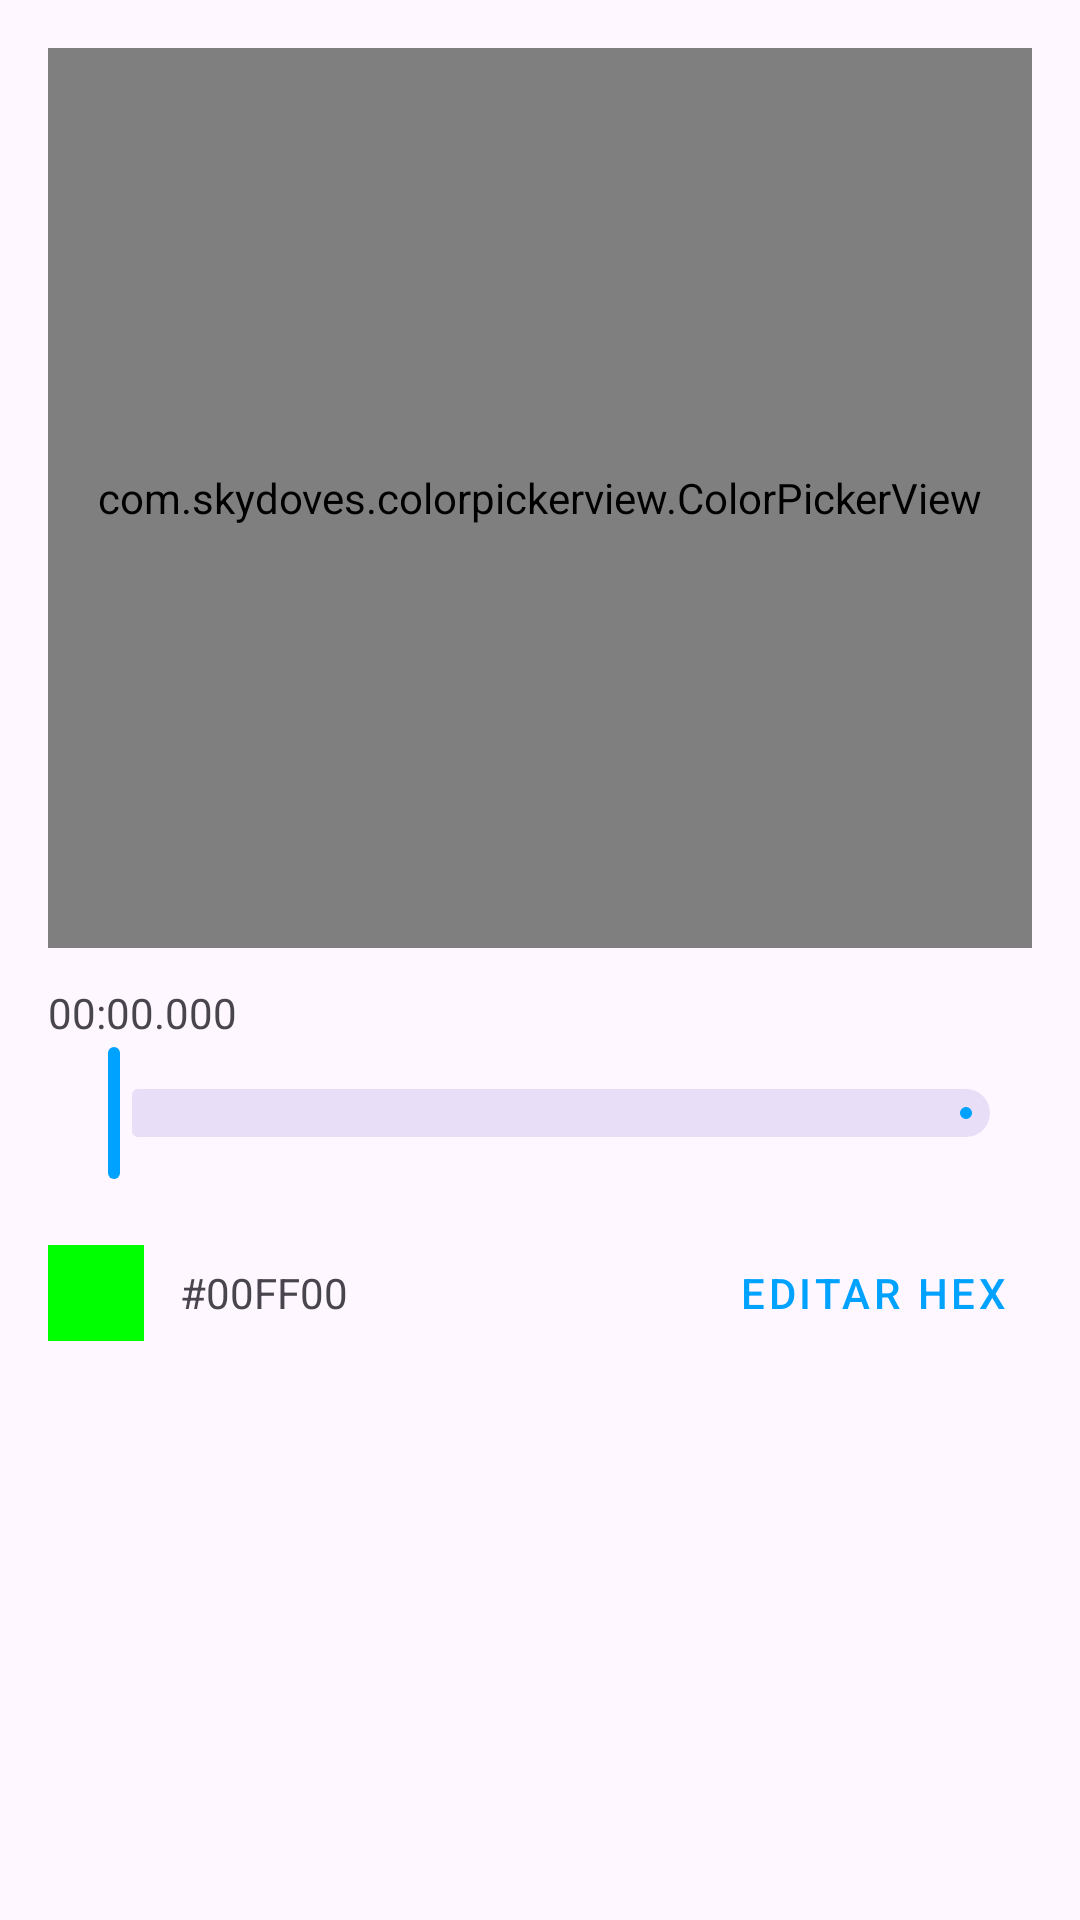

Layout XML and referenced resources for this Android screen:
<!-- AndroidManifest.xml: application theme Theme.RomasterLiveWall -->
<!-- res/layout/dialog_chroma_picker.xml -->
<?xml version="1.0" encoding="utf-8"?>
<LinearLayout
    xmlns:android="http://schemas.android.com/apk/res/android"
    android:layout_width="match_parent"
    android:layout_height="wrap_content"
    android:orientation="vertical"
    android:padding="16dp">

    <com.skydoves.colorpickerview.ColorPickerView
        android:id="@+id/colorPickerView"
        android:layout_width="match_parent"
        android:layout_height="300dp"/>

    <TextView
        android:id="@+id/textFrameTime"
        android:layout_width="wrap_content"
        android:layout_height="wrap_content"
        android:text="00:00.000"
        android:layout_marginTop="12dp"/>

    <com.google.android.material.slider.Slider
        android:id="@+id/sliderFrame"
        android:layout_width="match_parent"
        android:layout_height="wrap_content"/>

    <LinearLayout
        android:layout_width="match_parent"
        android:layout_height="wrap_content"
        android:orientation="horizontal"
        android:gravity="center_vertical"
        android:layout_marginTop="12dp">

        <View
            android:id="@+id/viewSelectedColor"
            android:layout_width="32dp"
            android:layout_height="32dp"
            android:background="#00FF00"/>

        <TextView
            android:id="@+id/textSelectedHex"
            android:layout_width="0dp"
            android:layout_height="wrap_content"
            android:layout_weight="1"
            android:text="#00FF00"
            android:layout_marginStart="12dp"/>

        <com.google.android.material.button.MaterialButton
            android:id="@+id/buttonEditHex"
            style="@style/Widget.MaterialComponents.Button.TextButton"
            android:layout_width="wrap_content"
            android:layout_height="wrap_content"
            android:minWidth="0dp"
            android:text="@string/color_edit_hex"/>

    </LinearLayout>

</LinearLayout>
<!-- resources referenced by this layout -->
<resources>
  <string name="color_edit_hex">Editar HEX</string>
  <style name="Theme.RomasterLiveWall" parent="Theme.Material3.DayNight.NoActionBar">
  
          <item name="colorPrimary">@color/md_theme_primary</item>
          <item name="colorSurface">@color/md_theme_surface</item>
          <item name="colorSurfaceVariant">@color/md_theme_surfaceVariant</item>
          <item name="android:statusBarColor">@android:color/transparent</item>
  
      </style>
  <color name="md_theme_primary">#00A2FF</color>
  <color name="md_theme_surface">#181818</color>
  <color name="md_theme_surfaceVariant">#242424</color>
</resources>
